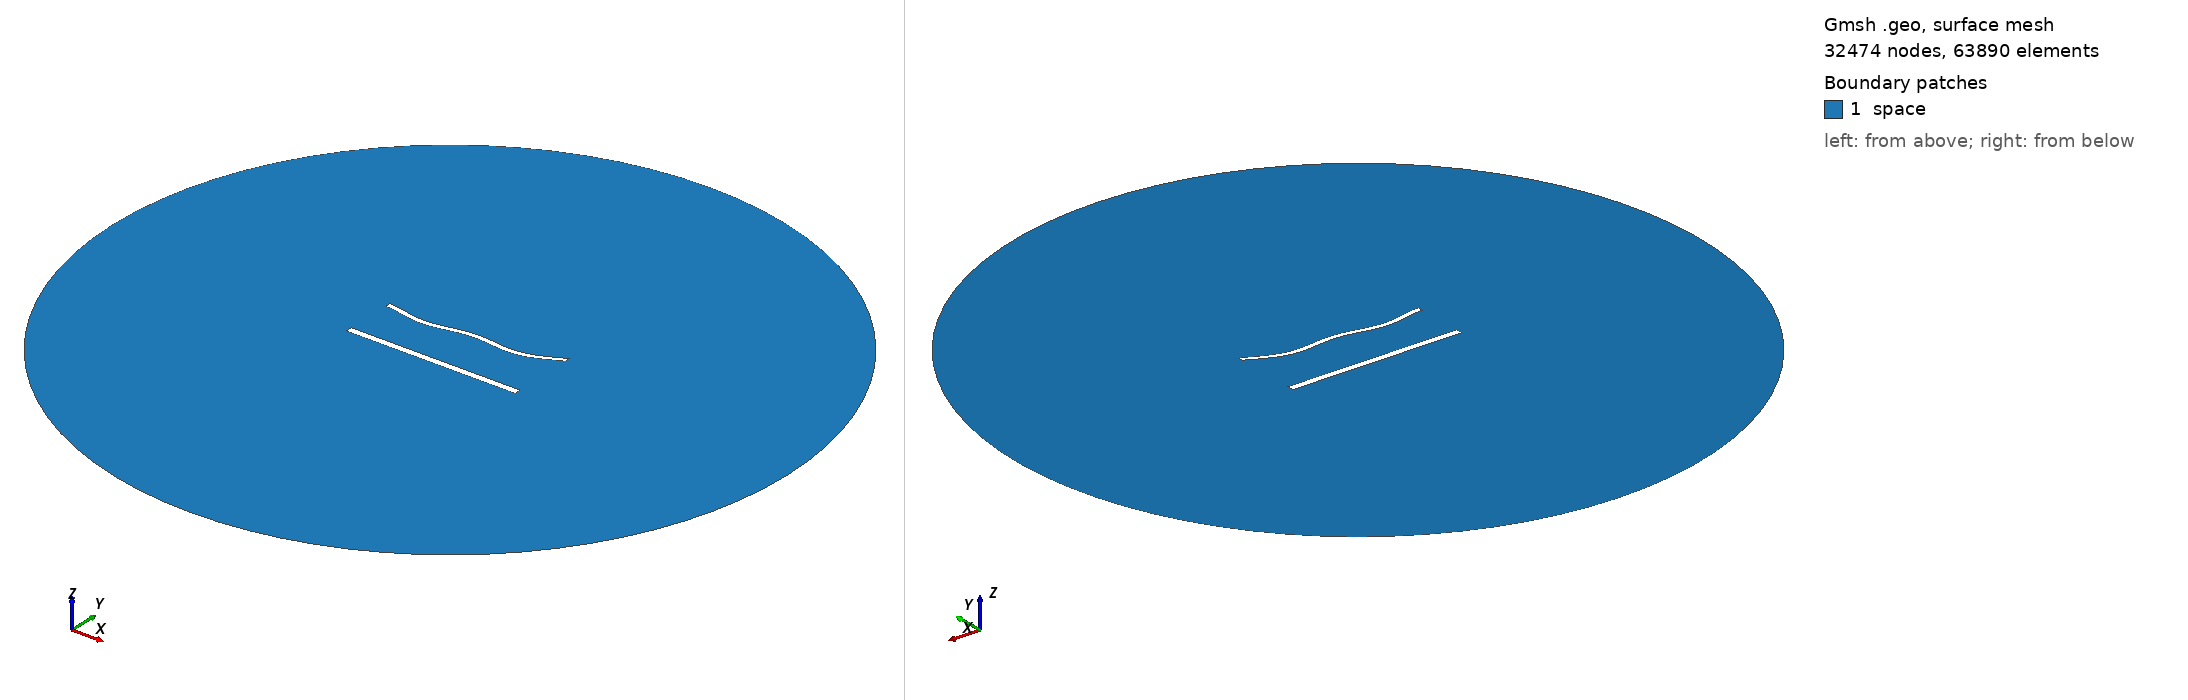

Gmsh geometry script, surface-meshed: 32474 nodes, 63890 surface elements. Boundary patches (legend numbers): 1 space. Left view from above one corner, right view from below the opposite corner. Legend entries are the model's physical surfaces. The drawing asked Gmsh for element sizes between 1% and 20% of the model's largest extent; the script's own settings can give other sizes.

=== 1597.geo (drawn) ===
//---------------------------------------
// Geometry kernel
//---------------------------------------

SetFactory("OpenCASCADE");



//---------------------------------------
// Parameters of the geometry
//---------------------------------------

// Overetch of the upper plate
overetch = 0.375;

// Distance between the plates
distance = 30.0;

// Discretization over the x axis (for the deformation)
nx = 50; 

// Length of the plate
L = 100 - overetch; 

// Number of modes
n = 4; 

// 1st mode coefficient
coeff(1) = 1.5;
beta(1) = 0.596864 * 3.1415926535 / L;

// 2nd mode coefficient
coeff(2) = -1.5;
beta(2) = 1.49418 * 3.1415926535 / L;

// 3rd mode coefficient
coeff(3) = 0.0;
beta(3) = 2.50025 * 3.1415926535 / L;

// 4th mode coefficient
coeff(4) = -1.5;
beta(4) = 3.49999 * 3.1415926535 / L;



//---------------------------------------
// Upper plate (deformed rectangle)
//---------------------------------------

// Coordiantes of the upper plate
xmin = -50;
xmax = 50 - overetch;

// Height of the upper plate
yheight = 4 - 2 * overetch;

// Indexes of the points
UpperID[] = {};
LowerID[] = {};
LeftID[] = {};
RightID[] = {};

// Point index
p = 1;

// Horizontal edges
For i In {1:nx}
    x = xmin + (i-1)*(xmax - xmin)/(nx-1);

    y_bottom = distance / 2 + overetch;
    For j In {1:n}
        C = (Cosh(beta(j)*L) + Cos(beta(j)*L)) / (Sinh(beta(j)*L) + Sin(beta(j)*L));
        y_bottom  = y_bottom + coeff(j) * (Cosh(beta(j)*(x+50)) - Cos(beta(j)*(x+50)) - C * (Sinh(beta(j)*(x+50)) - Sin(beta(j)*(x+50))));
    EndFor

    y_top = y_bottom + yheight;

    Point(p) = {x, y_top, 0, 1.0};
    UpperID[i] = p;
    p = p + 1;

    Point(p) = {x, y_bottom, 0, 1.0};
    LowerID[i] = p;
    p = p + 1;
EndFor

// Create point lists
UpperPts[] = {}; LowerPts[] = {};
For i In {1:nx}
  UpperPts[] += {UpperID[i]};
  LowerPts[] += {LowerID[i]};
EndFor

// Build splines
Spline(1) = {UpperPts[]};
Spline(2) = {LowerPts[]};
Line(3) = {LowerPts[nx-1], UpperPts[nx-1]};
Line(4) = {LowerPts[0], UpperPts[0]};

// Build the plane surface
Curve Loop(1) = {2, 3, -1, -4};
Plane Surface(1) = {1};



//---------------------------------------
// Lower plate (rectangle)
//---------------------------------------

// Vertices
Point(1001) = {-50, -distance/2, 0, 1.0};
Point(1002) = { 50, -distance/2, 0, 1.0};
Point(1003) = { 50,  -distance/2 + 4, 0, 1.0};
Point(1004) = {-50,  -distance/2 + 4, 0, 1.0};

// Edges
Line(5) = {1001, 1002};
Line(6) = {1002, 1003};
Line(7) = {1003, 1004};
Line(8) = {1004, 1001};

// Plane surface
Line Loop(2) = {5, 6, 7, 8};
Plane Surface(2) = {2}; 



//---------------------------------------
// Outer (fictious) boundary
//---------------------------------------

// Points
Point(1005) = {0, 0, 0};       // Center
Point(1006) = {200, 0, 0};     // Start point
Point(1007) = {0, 200, 0};     // 90 degrees
Point(1008) = {-200, 0, 0};    // 180 degrees
Point(1009) = {0, -200, 0};    // 270 degrees

// Circle arcs (each needs start, center, end)
Circle(9) = {1006, 1005, 1007};
Circle(10) = {1007, 1005, 1008};
Circle(11) = {1008, 1005, 1009};
Circle(12) = {1009, 1005, 1006};

// Plane surface for the entire domain
Curve Loop(3) = {9, 10, 11, 12};
Surface(3) = {3};

// Subtract the plates from the whole domain to obtain the actual domain where we want to solve the equations
BooleanDifference{ Surface{3}; Delete; }{ Surface{1}; Surface{2}; Delete; }




//---------------------------------------
// Transfinite Lines/Curves
//---------------------------------------

// Set the number of points on the boundaries
r = 6;
d = 0.15;

// Plates
Transfinite Curve {1} = 50*r/4 Using Progression 1;
Transfinite Line {2} = 50*r Using Progression 1;
Transfinite Curve {3, 4} = 2*r Using Progression 1+d;
Transfinite Line {5} = 50*r/4 Using Progression 1;
Transfinite Line {7} = 50*r Using Progression 1;
Transfinite Line {6} = 2*r Using Progression 1-d;
Transfinite Line {8} = 2*r Using Progression 1+d;

// Outer boundary
Transfinite Line {9, 10, 11, 12} = 20 Using Progression 1;



//---------------------------------------
// Physical groups
//---------------------------------------                

// Physical curves (boundaries)
Physical Line("force_segment", 10) = {2};
Physical Line("upper_plate", 11) = {1, 3, 4};
Physical Line("lower_plate", 12) = {5, 6, 7, 8};
Physical Line("boundary", 20) = {9, 10, 11, 12};

// Physical Surfaces
Physical Surface("space", 30) = {3};



//---------------------------------------
// 6. Generate the Mesh
//---------------------------------------

// 2D mesh generation
Mesh 2;
